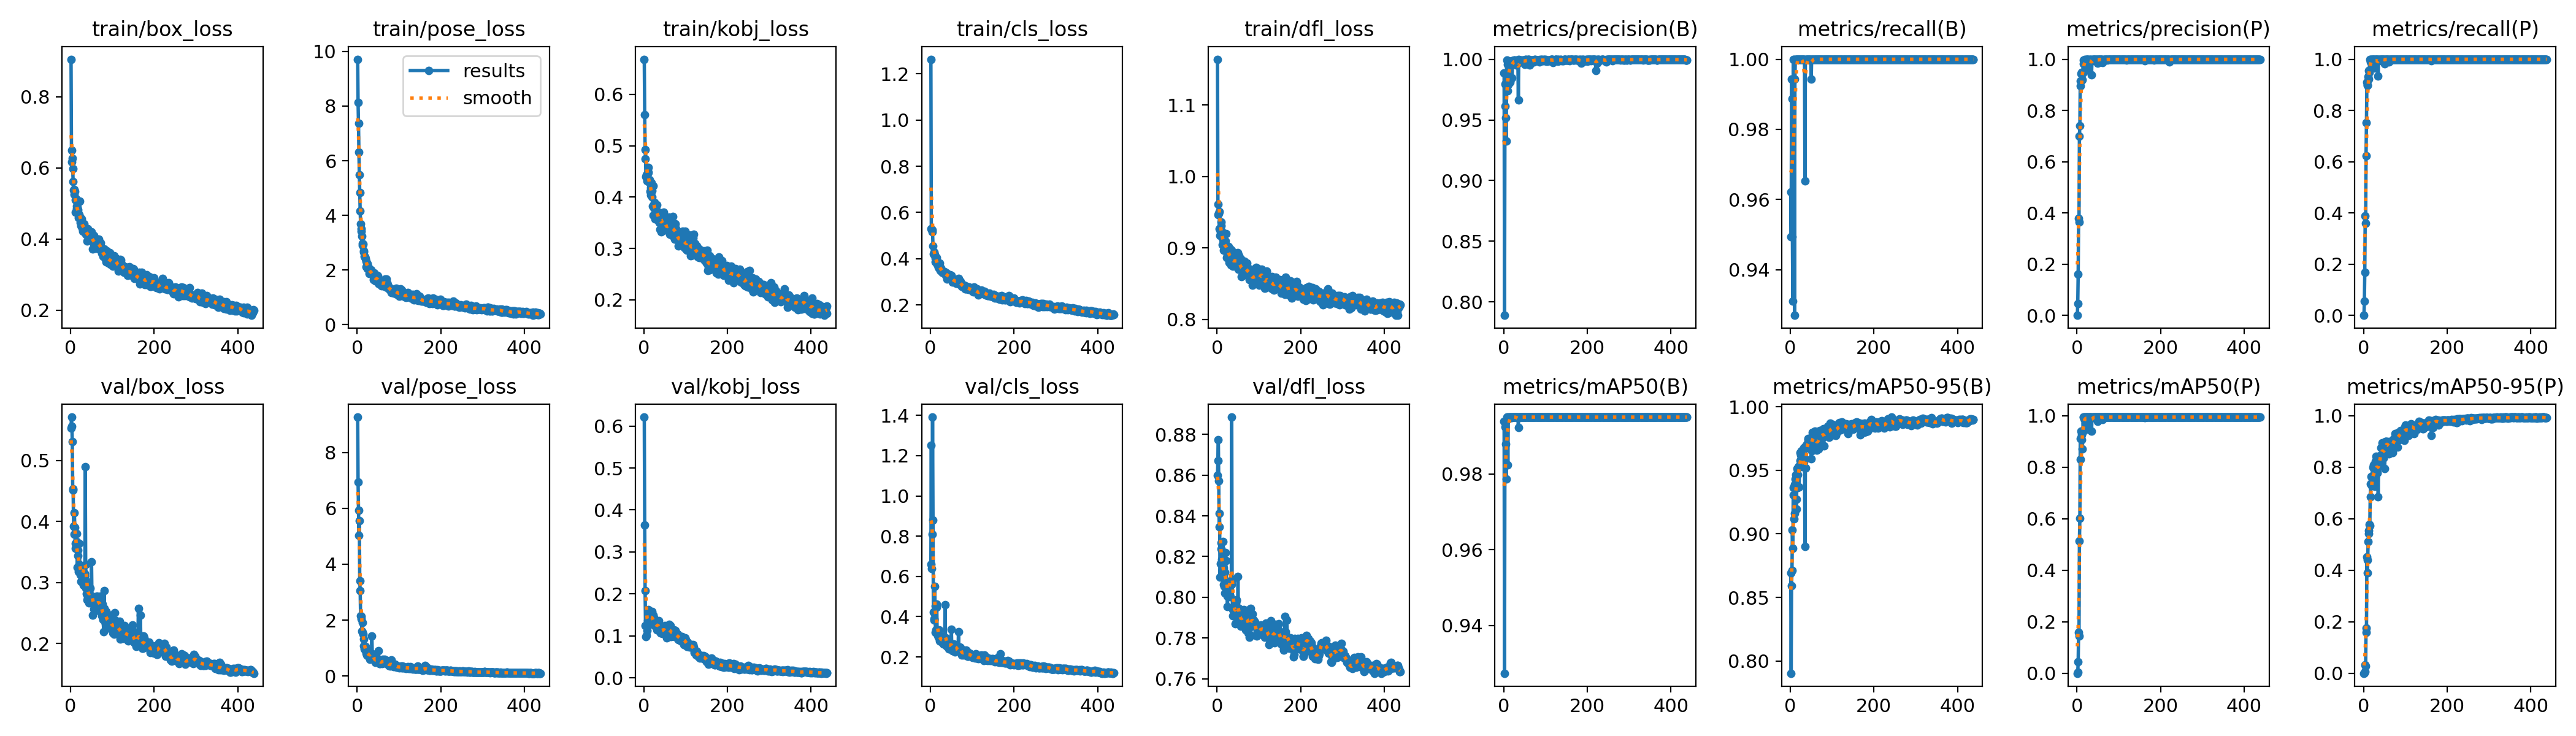

Values plotted in this chart, from the file beside it:
epoch, time, train/box_loss, train/pose_loss, train/kobj_loss, train/cls_loss, train/dfl_loss, metrics/precision(B), metrics/recall(B), metrics/mAP50(B), metrics/mAP50-95(B), metrics/precision(P), metrics/recall(P), metrics/mAP50(P), metrics/mAP50-95(P), val/box_loss, val/pose_loss, val/kobj_loss, val/cls_loss, val/dfl_loss, lr/pg0, lr/pg1, lr/pg2
1, 5.473, 0.9054, 9.714, 0.6686, 1.263, 1.164, 0.9885, 0.9621, 0.994, 0.8691, 0, 0, 0, 0, 0.553, 9.265, 0.6213, 0.6614, 0.8599, 0.0006508, 0.0006508, 0.0006508
2, 9.218, 0.6503, 8.139, 0.5604, 0.5292, 0.9614, 0.789, 0.9494, 0.9274, 0.7904, 0.04494, 0.05618, 0.00361, 0.00042, 0.5713, 6.948, 0.3645, 1.251, 0.8671, 0.001315, 0.001315, 0.001315
3, 12.94, 0.616, 7.361, 0.4925, 0.5276, 0.9467, 0.9614, 0.9944, 0.9935, 0.8593, 0.1613, 0.1685, 0.04528, 0.00618, 0.5565, 5.923, 0.2075, 0.6395, 0.8774, 0.001976, 0.001976, 0.001976
4, 16.62, 0.6264, 6.317, 0.4745, 0.524, 0.948, 0.9796, 0.9888, 0.9925, 0.8711, 0.3796, 0.3876, 0.1599, 0.03328, 0.531, 5.024, 0.1248, 0.8086, 0.857, 0.001988, 0.001988, 0.001988
5, 20.31, 0.5985, 5.487, 0.4399, 0.5158, 0.9509, 0.9517, 0.9494, 0.9879, 0.9029, 0.3636, 0.3595, 0.1439, 0.02684, 0.4513, 5.547, 0.0983, 1.392, 0.8345, 0.001984, 0.001984, 0.001984
6, 24.01, 0.5618, 4.823, 0.4435, 0.4548, 0.9263, 0.9325, 0.931, 0.9787, 0.8884, 0.7008, 0.6236, 0.5129, 0.1752, 0.4535, 3.395, 0.1018, 0.8787, 0.8412, 0.00198, 0.00198, 0.00198
7, 27.7, 0.5381, 4.165, 0.4353, 0.4198, 0.9171, 0.981, 1, 0.9942, 0.9305, 0.7398, 0.7528, 0.6021, 0.1583, 0.3923, 3.065, 0.1132, 0.4219, 0.8099, 0.001976, 0.001976, 0.001976
8, 31.42, 0.526, 3.699, 0.432, 0.4276, 0.9228, 0.9992, 0.9944, 0.995, 0.9365, 0.9143, 0.9101, 0.9117, 0.4522, 0.3788, 2.16, 0.1262, 0.3907, 0.8165, 0.001972, 0.001972, 0.001972
9, 35.13, 0.5391, 3.505, 0.4453, 0.4189, 0.9362, 0.9958, 1, 0.995, 0.9116, 0.8968, 0.8989, 0.8317, 0.3889, 0.414, 2.042, 0.1366, 0.3828, 0.8269, 0.001968, 0.001968, 0.001968
10, 38.8, 0.534, 3.416, 0.4479, 0.4174, 0.9308, 0.9739, 0.927, 0.9824, 0.9161, 0.9438, 0.8989, 0.9404, 0.4405, 0.39, 2.134, 0.1505, 0.5522, 0.8238, 0.001964, 0.001964, 0.001964
11, 42.5, 0.5098, 3.23, 0.4572, 0.4027, 0.923, 0.9788, 0.9944, 0.9945, 0.9387, 0.9176, 0.9326, 0.9064, 0.5108, 0.3641, 1.615, 0.1631, 0.4538, 0.8186, 0.00196, 0.00196, 0.00196
12, 46.2, 0.4756, 2.914, 0.4301, 0.3869, 0.9046, 0.9932, 1, 0.995, 0.9432, 0.9486, 0.9551, 0.9265, 0.5428, 0.3556, 1.91, 0.1272, 0.322, 0.8126, 0.001956, 0.001956, 0.001956
13, 49.9, 0.5133, 2.978, 0.4341, 0.3985, 0.9195, 0.9983, 1, 0.995, 0.9466, 0.9198, 0.9214, 0.8715, 0.5542, 0.3605, 1.571, 0.1478, 0.3352, 0.812, 0.001952, 0.001952, 0.001952
14, 53.62, 0.4925, 2.936, 0.4276, 0.4044, 0.9111, 0.9959, 1, 0.995, 0.9193, 0.946, 0.9494, 0.9378, 0.5783, 0.3802, 1.497, 0.1505, 0.4475, 0.8274, 0.001949, 0.001949, 0.001949
15, 57.35, 0.4862, 2.7, 0.4117, 0.3865, 0.9133, 0.981, 1, 0.9949, 0.9272, 0.981, 1, 0.9949, 0.5741, 0.3669, 1.32, 0.1339, 0.4621, 0.8143, 0.001945, 0.001945, 0.001945
16, 61.09, 0.487, 2.663, 0.4037, 0.3752, 0.8969, 0.9961, 1, 0.995, 0.9515, 0.9961, 1, 0.995, 0.6855, 0.3248, 1.075, 0.1501, 0.3251, 0.8063, 0.001941, 0.001941, 0.001941
17, 64.85, 0.4759, 2.498, 0.4185, 0.3728, 0.8981, 0.9981, 1, 0.995, 0.9366, 0.9869, 0.9888, 0.9868, 0.7354, 0.3535, 0.9718, 0.1374, 0.307, 0.8053, 0.001937, 0.001937, 0.001937
18, 68.57, 0.4817, 2.469, 0.4284, 0.3777, 0.9011, 0.9967, 1, 0.995, 0.9463, 0.9967, 1, 0.995, 0.7635, 0.3437, 0.9382, 0.1536, 0.3099, 0.8123, 0.001933, 0.001933, 0.001933
19, 72.29, 0.4594, 2.48, 0.4119, 0.3631, 0.9055, 0.9985, 1, 0.995, 0.9529, 0.9985, 1, 0.995, 0.7279, 0.3182, 1.01, 0.158, 0.299, 0.802, 0.001929, 0.001929, 0.001929
20, 76, 0.4687, 2.416, 0.4, 0.367, 0.9092, 0.9846, 1, 0.9949, 0.9533, 0.9569, 0.9719, 0.9707, 0.741, 0.3301, 1.053, 0.1322, 0.3122, 0.8219, 0.001925, 0.001925, 0.001925
21, 79.7, 0.4646, 2.114, 0.3824, 0.361, 0.8973, 0.9971, 1, 0.995, 0.9371, 0.9971, 1, 0.995, 0.7331, 0.3637, 0.8854, 0.1398, 0.3352, 0.8179, 0.001921, 0.001921, 0.001921
22, 83.41, 0.5068, 2.325, 0.4215, 0.3814, 0.9198, 0.9988, 1, 0.995, 0.9533, 0.9988, 1, 0.995, 0.7674, 0.3194, 0.8104, 0.1492, 0.2802, 0.8082, 0.001917, 0.001917, 0.001917
23, 87.13, 0.4461, 2.118, 0.3645, 0.35, 0.8867, 0.9989, 1, 0.995, 0.9577, 0.9989, 1, 0.995, 0.7992, 0.3131, 0.7431, 0.1287, 0.2857, 0.8036, 0.001913, 0.001913, 0.001913
24, 90.85, 0.4581, 2.238, 0.3792, 0.3592, 0.9022, 0.999, 1, 0.995, 0.9638, 0.999, 1, 0.995, 0.8088, 0.3234, 0.7347, 0.1435, 0.2873, 0.8006, 0.001909, 0.001909, 0.001909
25, 94.59, 0.4369, 2.051, 0.3842, 0.3593, 0.8901, 0.9992, 1, 0.995, 0.9618, 0.9992, 1, 0.995, 0.7895, 0.3018, 0.7554, 0.1243, 0.2776, 0.7955, 0.001905, 0.001905, 0.001905
26, 98.29, 0.4567, 2.138, 0.3893, 0.3529, 0.9021, 0.9994, 1, 0.995, 0.9611, 0.9994, 1, 0.995, 0.7502, 0.314, 0.8223, 0.1293, 0.2904, 0.8057, 0.001901, 0.001901, 0.001901
27, 102, 0.4359, 2.074, 0.357, 0.3464, 0.9022, 0.9985, 1, 0.995, 0.9655, 0.9649, 0.9663, 0.9474, 0.7246, 0.3065, 0.8931, 0.1299, 0.2799, 0.8041, 0.001897, 0.001897, 0.001897
28, 105.7, 0.4306, 2.007, 0.3778, 0.3421, 0.8915, 0.9985, 1, 0.995, 0.9565, 0.9985, 1, 0.995, 0.7627, 0.3261, 0.8356, 0.1255, 0.2939, 0.8023, 0.001893, 0.001893, 0.001893
29, 109.5, 0.4225, 1.878, 0.3716, 0.3405, 0.8798, 0.9955, 1, 0.995, 0.9529, 0.9955, 1, 0.995, 0.8244, 0.3241, 0.706, 0.1266, 0.2946, 0.8068, 0.001889, 0.001889, 0.001889
30, 113.2, 0.4399, 1.889, 0.3656, 0.3444, 0.8858, 0.9953, 1, 0.995, 0.9641, 0.9953, 1, 0.995, 0.8418, 0.2961, 0.5963, 0.1256, 0.2658, 0.8012, 0.001885, 0.001885, 0.001885
31, 117, 0.4413, 1.952, 0.3843, 0.3385, 0.8857, 0.9989, 1, 0.995, 0.9591, 0.9989, 1, 0.995, 0.8163, 0.3088, 0.7136, 0.1148, 0.2725, 0.8004, 0.001881, 0.001881, 0.001881
32, 120.7, 0.4435, 1.915, 0.3652, 0.3403, 0.8982, 0.9993, 1, 0.995, 0.9679, 0.9993, 1, 0.995, 0.8233, 0.3035, 0.6868, 0.132, 0.2636, 0.8072, 0.001877, 0.001877, 0.001877
33, 124.5, 0.4231, 2.009, 0.3684, 0.3381, 0.8762, 0.9964, 1, 0.995, 0.9568, 0.9964, 1, 0.995, 0.7786, 0.3112, 0.7437, 0.1223, 0.2934, 0.8066, 0.001873, 0.001873, 0.001873
34, 128.2, 0.433, 1.92, 0.3583, 0.3437, 0.8966, 0.9988, 1, 0.995, 0.9597, 0.9988, 1, 0.995, 0.8389, 0.3148, 0.6692, 0.1258, 0.2787, 0.8062, 0.001869, 0.001869, 0.001869
35, 132, 0.4215, 1.905, 0.371, 0.34, 0.8874, 0.9663, 0.9654, 0.9922, 0.8899, 0.9379, 0.9333, 0.94, 0.6862, 0.4902, 1.436, 0.1362, 0.4589, 0.8885, 0.001865, 0.001865, 0.001865
36, 135.7, 0.4279, 1.854, 0.3525, 0.3377, 0.8829, 1, 0.9997, 0.995, 0.9517, 1, 0.9997, 0.995, 0.8107, 0.3297, 0.7934, 0.1226, 0.2786, 0.8088, 0.001861, 0.001861, 0.001861
37, 139.4, 0.4143, 1.793, 0.35, 0.329, 0.8745, 0.9993, 1, 0.995, 0.969, 0.9937, 0.9944, 0.9929, 0.805, 0.291, 0.7377, 0.1219, 0.2935, 0.791, 0.001857, 0.001857, 0.001857
38, 143.2, 0.4199, 1.828, 0.3611, 0.3376, 0.88, 0.9993, 1, 0.995, 0.9675, 0.9993, 1, 0.995, 0.8306, 0.2819, 0.62, 0.1239, 0.2545, 0.7938, 0.001853, 0.001853, 0.001853
39, 146.9, 0.3954, 1.643, 0.337, 0.3122, 0.8758, 0.9994, 1, 0.995, 0.9695, 0.9994, 1, 0.995, 0.845, 0.2798, 0.6058, 0.1096, 0.2627, 0.7943, 0.00185, 0.00185, 0.00185
40, 150.7, 0.4189, 1.797, 0.3563, 0.3359, 0.8888, 0.9989, 1, 0.995, 0.9705, 0.9989, 1, 0.995, 0.8193, 0.2713, 0.6266, 0.1069, 0.2533, 0.7916, 0.001846, 0.001846, 0.001846
41, 154.4, 0.4292, 1.884, 0.3624, 0.3337, 0.8863, 0.9987, 1, 0.995, 0.971, 0.9987, 1, 0.995, 0.833, 0.3004, 0.6011, 0.1104, 0.2711, 0.7939, 0.001842, 0.001842, 0.001842
42, 158.1, 0.4145, 1.682, 0.3325, 0.3268, 0.8814, 0.999, 1, 0.995, 0.9749, 0.999, 1, 0.995, 0.8754, 0.2708, 0.5541, 0.1093, 0.2489, 0.7931, 0.001838, 0.001838, 0.001838
43, 161.9, 0.3982, 1.639, 0.3534, 0.3187, 0.8785, 0.9985, 1, 0.995, 0.9739, 0.9985, 1, 0.995, 0.877, 0.2831, 0.5316, 0.1153, 0.2567, 0.787, 0.001834, 0.001834, 0.001834
44, 165.7, 0.4052, 1.605, 0.3531, 0.3235, 0.8773, 0.9993, 1, 0.995, 0.974, 0.9993, 1, 0.995, 0.8937, 0.2665, 0.488, 0.1049, 0.2412, 0.7909, 0.00183, 0.00183, 0.00183
45, 169.4, 0.4171, 1.644, 0.3582, 0.3252, 0.892, 0.9975, 1, 0.995, 0.9706, 0.9975, 1, 0.995, 0.8329, 0.2914, 0.6163, 0.1178, 0.2736, 0.7969, 0.001826, 0.001826, 0.001826
46, 173.2, 0.3988, 1.64, 0.345, 0.3216, 0.8735, 0.999, 1, 0.995, 0.9705, 0.999, 1, 0.995, 0.8895, 0.2911, 0.5193, 0.1168, 0.2445, 0.7985, 0.001822, 0.001822, 0.001822
47, 176.9, 0.4143, 1.705, 0.3647, 0.3294, 0.8829, 0.9984, 1, 0.995, 0.9675, 0.9984, 1, 0.995, 0.8785, 0.2764, 0.5734, 0.1137, 0.2535, 0.7988, 0.001818, 0.001818, 0.001818
48, 180.6, 0.408, 1.797, 0.3705, 0.3213, 0.8822, 0.9993, 1, 0.995, 0.9752, 0.9993, 1, 0.995, 0.8363, 0.2693, 0.6438, 0.1184, 0.2384, 0.7916, 0.001814, 0.001814, 0.001814
49, 184.4, 0.413, 1.785, 0.3576, 0.3262, 0.8854, 0.9991, 1, 0.995, 0.9751, 0.9991, 1, 0.995, 0.8771, 0.2732, 0.5757, 0.1154, 0.2637, 0.7906, 0.00181, 0.00181, 0.00181
50, 188.1, 0.4211, 1.692, 0.3623, 0.3268, 0.8933, 0.9957, 0.9944, 0.995, 0.9589, 0.9844, 0.9831, 0.9777, 0.7938, 0.3337, 0.8931, 0.1244, 0.3372, 0.8103, 0.001806, 0.001806, 0.001806
51, 191.9, 0.3966, 1.52, 0.3355, 0.3132, 0.8699, 0.9989, 1, 0.995, 0.9655, 0.9989, 1, 0.995, 0.8622, 0.2775, 0.5458, 0.1126, 0.2488, 0.7929, 0.001802, 0.001802, 0.001802
52, 195.6, 0.3724, 1.48, 0.338, 0.298, 0.8697, 0.9996, 1, 0.995, 0.9766, 0.9996, 1, 0.995, 0.8987, 0.27, 0.4839, 0.1042, 0.2431, 0.7945, 0.001798, 0.001798, 0.001798
53, 199.4, 0.4116, 1.522, 0.3446, 0.3136, 0.889, 0.9996, 1, 0.995, 0.9798, 0.9996, 1, 0.995, 0.9003, 0.2465, 0.4398, 0.1052, 0.23, 0.7874, 0.001794, 0.001794, 0.001794
54, 203.2, 0.4011, 1.508, 0.3364, 0.3045, 0.8747, 0.9981, 1, 0.995, 0.976, 0.9981, 1, 0.995, 0.8996, 0.2645, 0.4517, 0.09518, 0.2416, 0.7926, 0.00179, 0.00179, 0.00179
55, 206.9, 0.3857, 1.506, 0.35, 0.3094, 0.8766, 0.9988, 1, 0.995, 0.9773, 0.9988, 1, 0.995, 0.8994, 0.2569, 0.4708, 0.1141, 0.2655, 0.789, 0.001786, 0.001786, 0.001786
56, 210.6, 0.4092, 1.542, 0.337, 0.3068, 0.8846, 0.9992, 1, 0.995, 0.9765, 0.9992, 1, 0.995, 0.8943, 0.2709, 0.5056, 0.1139, 0.2347, 0.789, 0.001782, 0.001782, 0.001782
57, 214.4, 0.3864, 1.588, 0.3355, 0.3095, 0.8719, 0.9993, 1, 0.995, 0.975, 0.9993, 1, 0.995, 0.8794, 0.2725, 0.5252, 0.123, 0.2365, 0.7858, 0.001778, 0.001778, 0.001778
58, 218.1, 0.3745, 1.426, 0.346, 0.2989, 0.8597, 0.9997, 1, 0.995, 0.9762, 0.9997, 1, 0.995, 0.8984, 0.2667, 0.4998, 0.1238, 0.2294, 0.7895, 0.001774, 0.001774, 0.001774
59, 221.9, 0.3966, 1.552, 0.3493, 0.3059, 0.8743, 0.9996, 1, 0.995, 0.9809, 0.9996, 1, 0.995, 0.8891, 0.2535, 0.4522, 0.1129, 0.2254, 0.7884, 0.00177, 0.00177, 0.00177
60, 225.6, 0.378, 1.468, 0.3371, 0.2981, 0.8608, 0.9996, 1, 0.995, 0.9703, 0.9996, 1, 0.995, 0.8923, 0.2721, 0.4945, 0.1045, 0.2326, 0.7932, 0.001766, 0.001766, 0.001766
... 378 more rows
